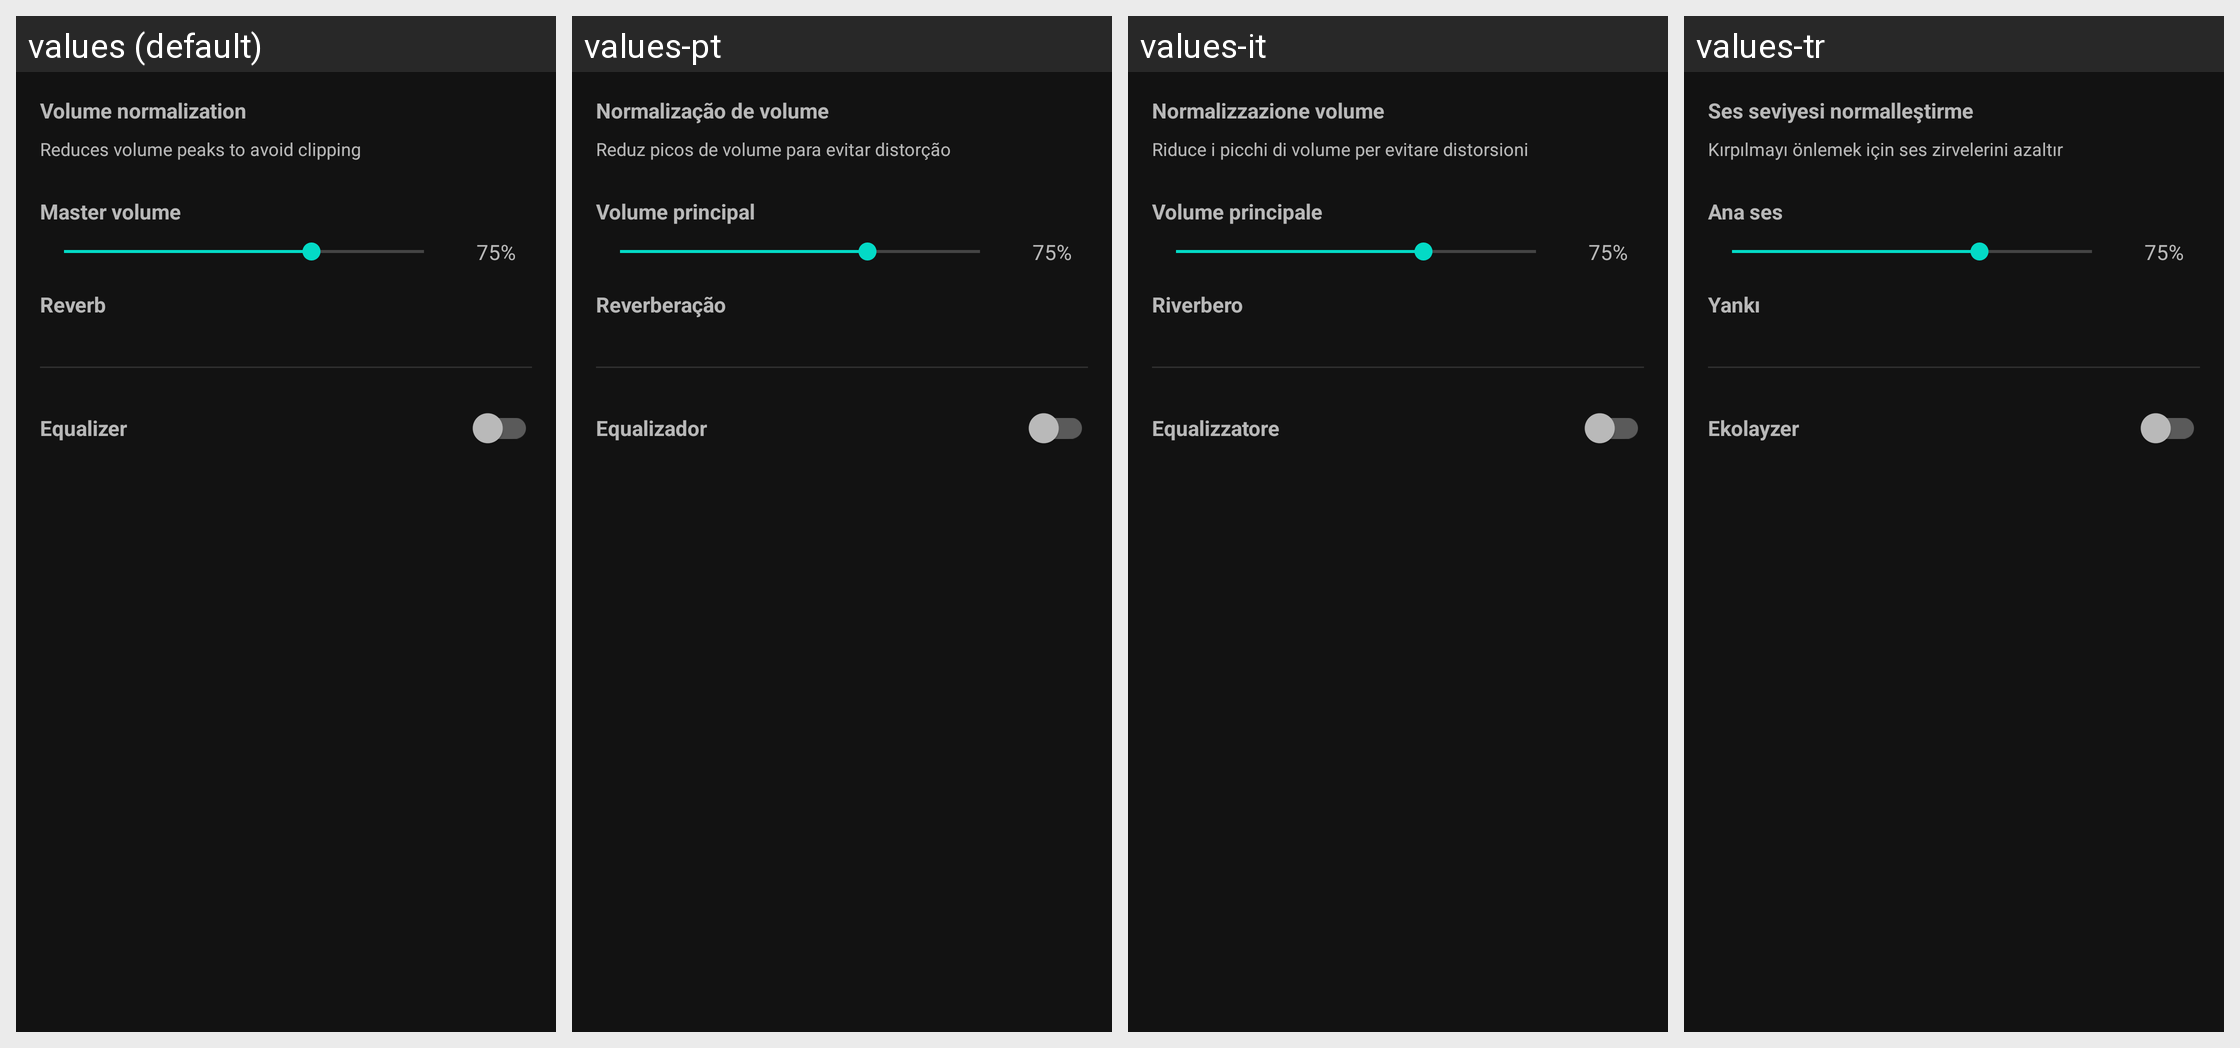

Strings drawn on this Android screen and how each of the app's shown locales translates them:
Android screen res/layout/dialog_audio_settings.xml rendered under 4 locales, left to right: values (default), values-pt, values-it, values-tr. Device: Nexus 5 (rendered at 1080×1920; each locale shown at half size, 540×960, under a caption strip naming it); theme Theme.A2U.
Other locales in the repository, not shown: values-de, values-el, values-es, values-fr, values-in, values-nl, values-pl, values-ro, values-ru, values-uk.
Strings drawn on this screen, with the default value and each locale's value (text and hints the layout hard-codes, and strings that could not be matched under every locale, appear in the picture but are not listed):

midi_audio_normalization
  values: Volume normalization
  values-pt: Normalização de volume
  values-it: Normalizzazione volume
  values-tr: Ses seviyesi normalleştirme

midi_audio_normalization_desc
  values: Reduces volume peaks to avoid clipping
  values-pt: Reduz picos de volume para evitar distorção
  values-it: Riduce i picchi di volume per evitare distorsioni
  values-tr: Kırpılmayı önlemek için ses zirvelerini azaltır

midi_audio_master_gain
  values: Master volume
  values-pt: Volume principal
  values-it: Volume principale
  values-tr: Ana ses

midi_audio_reverb
  values: Reverb
  values-pt: Reverberação
  values-it: Riverbero
  values-tr: Yankı

midi_eq_title
  values: Equalizer
  values-pt: Equalizador
  values-it: Equalizzatore
  values-tr: Ekolayzer
